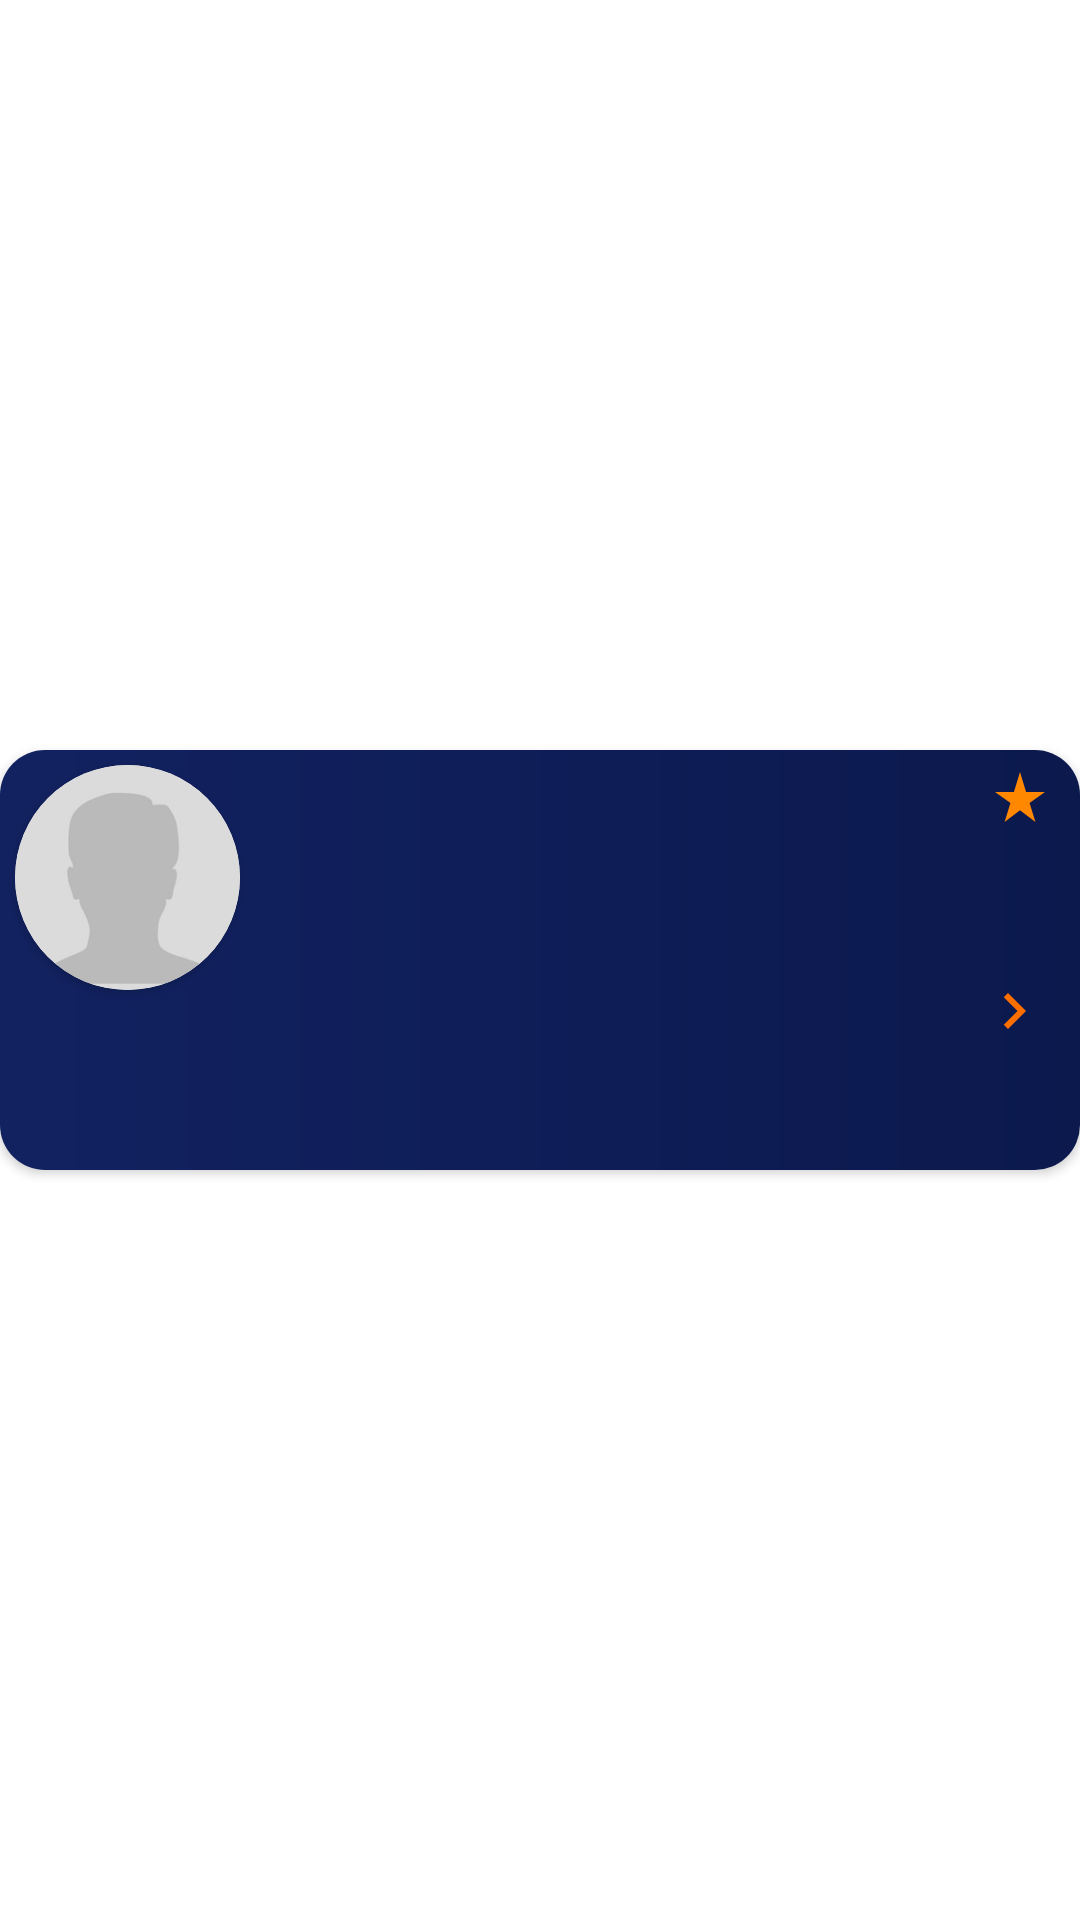

Layout XML and referenced resources for this Android screen:
<!-- AndroidManifest.xml: application theme Theme.MovieJsonVersion1 -->
<!-- res/layout/review_item.xml -->
<?xml version="1.0" encoding="utf-8"?>
<androidx.constraintlayout.widget.ConstraintLayout
    xmlns:android="http://schemas.android.com/apk/res/android"
    xmlns:app="http://schemas.android.com/apk/res-auto"
    android:layout_width="match_parent"
    android:layout_margin="5dp"

    android:layout_height="wrap_content">

    <androidx.cardview.widget.CardView
        android:layout_width="match_parent"
        android:layout_height="140dp"
        app:cardCornerRadius="15dp"
        app:layout_constraintBottom_toBottomOf="parent"
        app:layout_constraintEnd_toEndOf="parent"
        app:layout_constraintStart_toStartOf="parent"
        app:layout_constraintTop_toTopOf="parent">
        <LinearLayout
            android:id="@+id/linearLayout"
            android:layout_width="match_parent"
            android:layout_height="140dp"
            android:orientation="horizontal"
            android:background="@drawable/custom_background_item"
            app:layout_constraintStart_toStartOf="parent"
            app:layout_constraintTop_toTopOf="parent">


            <androidx.cardview.widget.CardView
                android:layout_width="75dp"
                android:layout_height="75dp"
                android:layout_margin="5dp"
                app:cardCornerRadius="37.5dp">
                <ImageView
                    android:id="@+id/rev_image"
                    android:layout_width="75dp"
                    android:layout_height="75dp"
                    android:src="@drawable/defult_pic"
                    android:scaleType="fitXY"
                    />
            </androidx.cardview.widget.CardView>


            <LinearLayout
                android:layout_width="match_parent"
                android:layout_height="match_parent"
                android:layout_marginTop="5dp"
                android:layout_marginEnd="5dp"
                android:layout_marginBottom="5dp"
                android:orientation="vertical">

                <LinearLayout
                    android:layout_width="match_parent"
                    android:layout_height="wrap_content"
                    android:weightSum="3"
                    android:orientation="horizontal">
                    <TextView
                        android:id="@+id/tx_rev_name"
                        android:layout_width="0dp"
                        android:layout_height="wrap_content"
                        android:layout_margin="5dp"
                        android:maxLines="1"
                        android:layout_weight="2"
                        android:layout_gravity="start"
                        android:textColor="@color/white"
                        android:textSize="18sp" />

                    <TextView
                        android:id="@+id/tx_rev_time"
                        android:layout_width="wrap_content"
                        android:layout_height="wrap_content"
                        android:layout_marginStart="5dp"
                        android:layout_marginEnd="5dp"
                        android:layout_weight="1"
                        android:layout_gravity="end"
                        android:textAlignment="textEnd"
                        android:maxLines="1"
                        android:textColor="@color/orange"
                        android:textSize="16sp"
                        android:drawablePadding="4dp"
                        app:drawableEndCompat="@drawable/star_rate_min_ic" />
                </LinearLayout>


                <TextView
                    android:id="@+id/tx_rev_content"
                    android:layout_width="match_parent"
                    android:layout_height="match_parent"
                    android:layout_margin="5dp"
                    android:drawablePadding="5dp"
                    android:textColor="@color/white"
                    android:textSize="16sp"
                    app:drawableEndCompat="@drawable/ic_next" />

            </LinearLayout>

        </LinearLayout>
    </androidx.cardview.widget.CardView>



</androidx.constraintlayout.widget.ConstraintLayout>
<!-- resources referenced by this layout -->
<resources>
  <color name="orange">#ff6f00</color>
  <color name="white">#FFFFFFFF</color>
  <!-- drawable custom_background_item (drawable) -->
  <?xml version="1.0" encoding="utf-8"?>
  <shape xmlns:android="http://schemas.android.com/apk/res/android">
  
      <gradient android:angle="0"
          android:startColor="@color/blueoo"
          android:endColor="@color/light_blue"
          />
  </shape>
  <!-- drawable defult_pic: jpg bitmap (drawable-v24, 2936 bytes) -->
  <!-- drawable ic_next (drawable) -->
  <vector xmlns:android="http://schemas.android.com/apk/res/android"
      android:width="24dp"
      android:height="24dp"
      android:viewportWidth="24"
      android:viewportHeight="24"
      >
    <path
        android:fillColor="@color/orange"
        android:pathData="M10,6L8.59,7.41 13.17,12l-4.58,4.59L10,18l6,-6z"/>
  </vector>
  <!-- drawable star_rate_min_ic (drawable) -->
  <vector xmlns:android="http://schemas.android.com/apk/res/android"
      android:width="20dp"
      android:height="20dp"
      android:viewportWidth="24"
      android:viewportHeight="24"
     >
    <path
        android:fillColor="@android:color/holo_orange_dark"
        android:pathData="M14.43,10l-2.43,-8l-2.43,8l-7.57,0l6.18,4.41l-2.35,7.59l6.17,-4.69l6.18,4.69l-2.35,-7.59l6.17,-4.41z"/>
  </vector>
  <style name="Theme.MovieJsonVersion1" parent="Theme.MaterialComponents.DayNight.NoActionBar">
          
          <item name="colorPrimary">@color/light_blue</item>
          <item name="colorPrimaryVariant" tools:ignore="MissingTranslation">@color/light_blue</item>
          <item name="colorOnPrimary">@color/white</item>
          
          <item name="colorSecondary">@color/orange</item>
          <item name="colorSecondaryVariant">@color/orange</item>
          <item name="colorOnSecondary">@color/light_blue</item>
          
          <item name="android:statusBarColor" tools:targetApi="l">?attr/colorPrimaryVariant</item>
          
      </style>
  <color name="blueoo">#122261</color>
  <color name="light_blue">#0b194d</color>
</resources>
